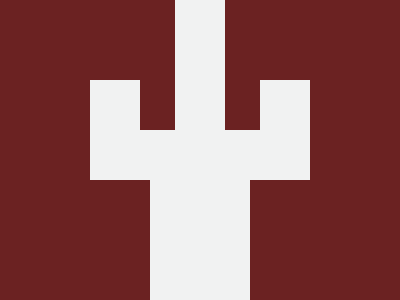

Write a web page that renders exactly this picture using CSS.

<p></p>
<style>
  *{
    background:#6B2222;
  }
  body{
    background:#F1F2F2;
    margin: 0 210 120 90;
    color:#F1F2F2;
    box-shadow:60px 120px,120px 0,90px 0;
  }
  p{
    width:35;
    height:150;
    position:fixed;
    top:-86;
    color:#6B2222;
    box-shadow:50px 50px,135px 50px,30px 0,160px 0,190px 0;
  }
</style>